Labelled photos from "dataset", an image-classification folder in Asher-MS/neural_style_transfer. The possible labels are: plane, ship.

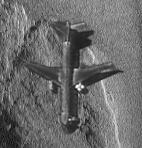
Label: plane

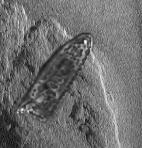
Label: ship

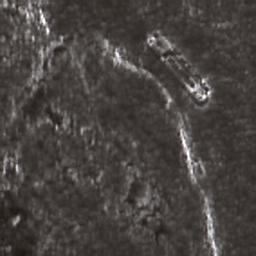
Label: ship

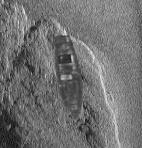
Label: ship

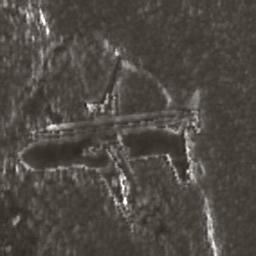
Label: plane

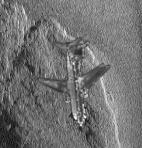
Label: plane
